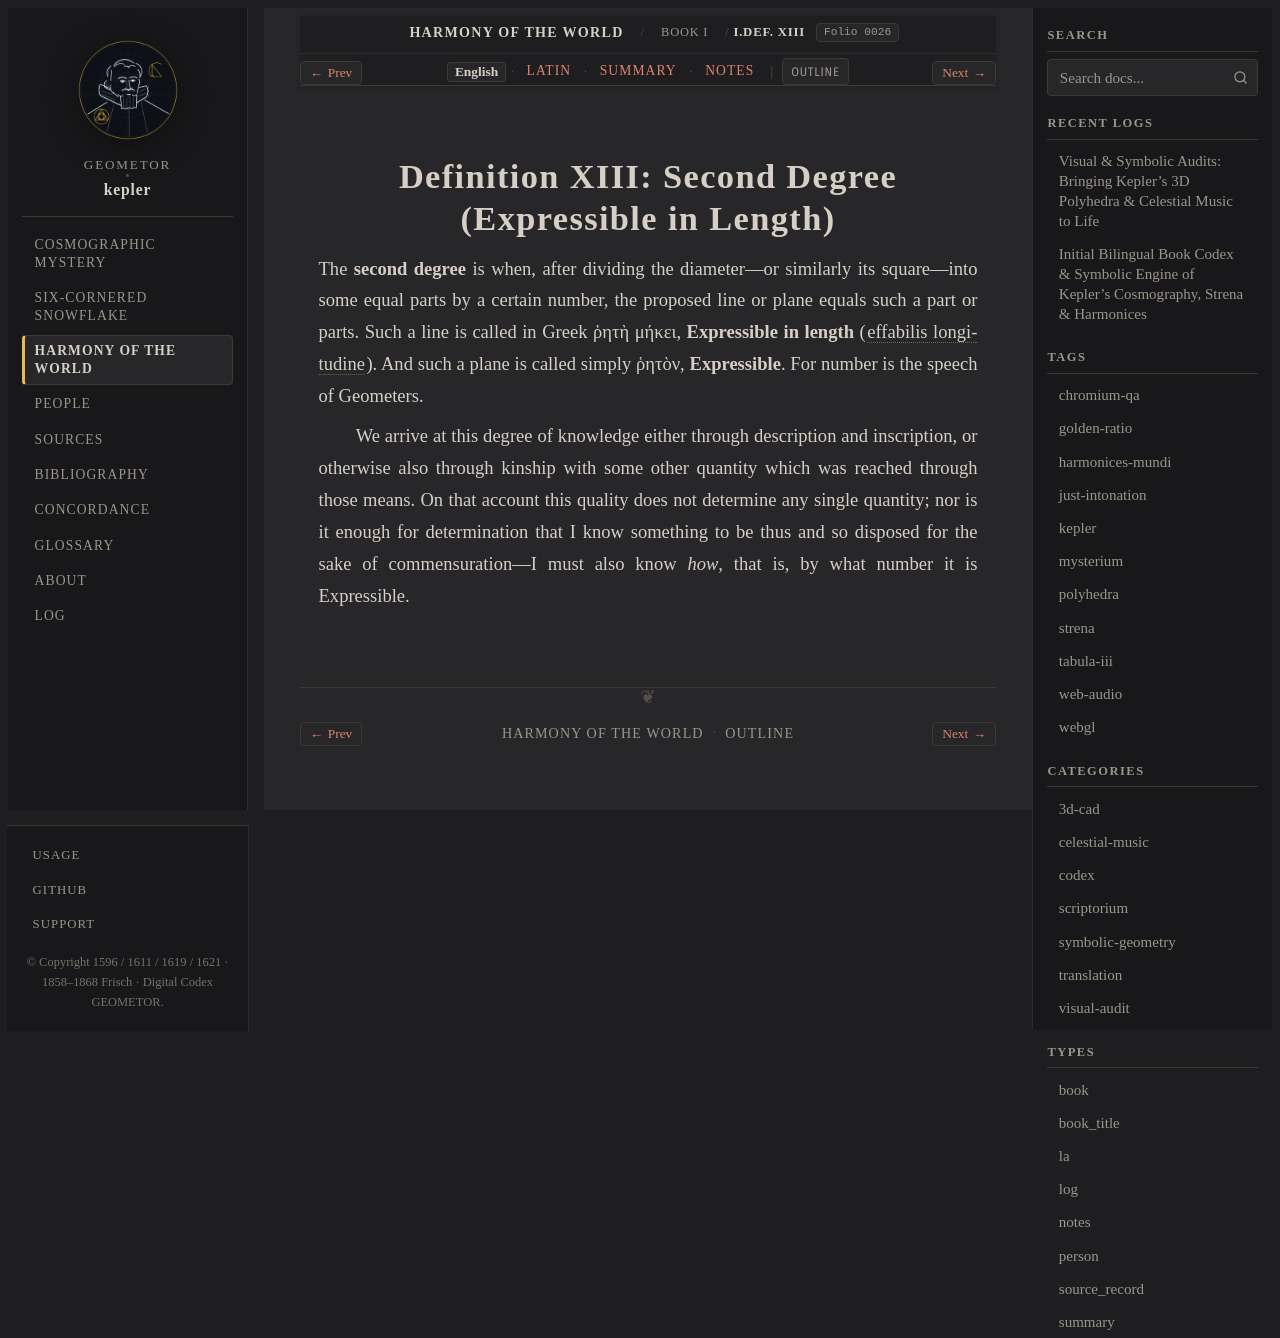

repository: geometor/kepler · page: harmonices_mundi/liber_i/def_13/index.html · generator: sphinx

:layout: book
:canonical_id: I.Def. XIII
:order: 14
:folio: harmonices_mundi:0026

.. _hm-liber-i-def_13-en:
.. _hm-liber-i-def_13:

Definition XIII: Second Degree (Expressible in Length)
======================================================

.. folio:: harmonices_mundi:0026
   :page: p. 9

The **second degree** is when, after dividing the diameter—or similarly its square—into some equal parts by a certain number, the proposed line or plane equals such a part or parts. Such a line is called in Greek ῥητὴ μήκει, **Expressible in length** (:term:`effabilis longitudine <effabilis-longitudine>`). And such a plane is called simply ῥητὸν, **Expressible**. For number is the speech of Geometers.

We arrive at this degree of knowledge either through description and inscription, or otherwise also through kinship with some other quantity which was reached through those means. On that account this quality does not determine any single quantity; nor is it enough for determination that I know something to be thus and so disposed for the sake of commensuration—I must also know *how*, that is, by what number it is Expressible.
